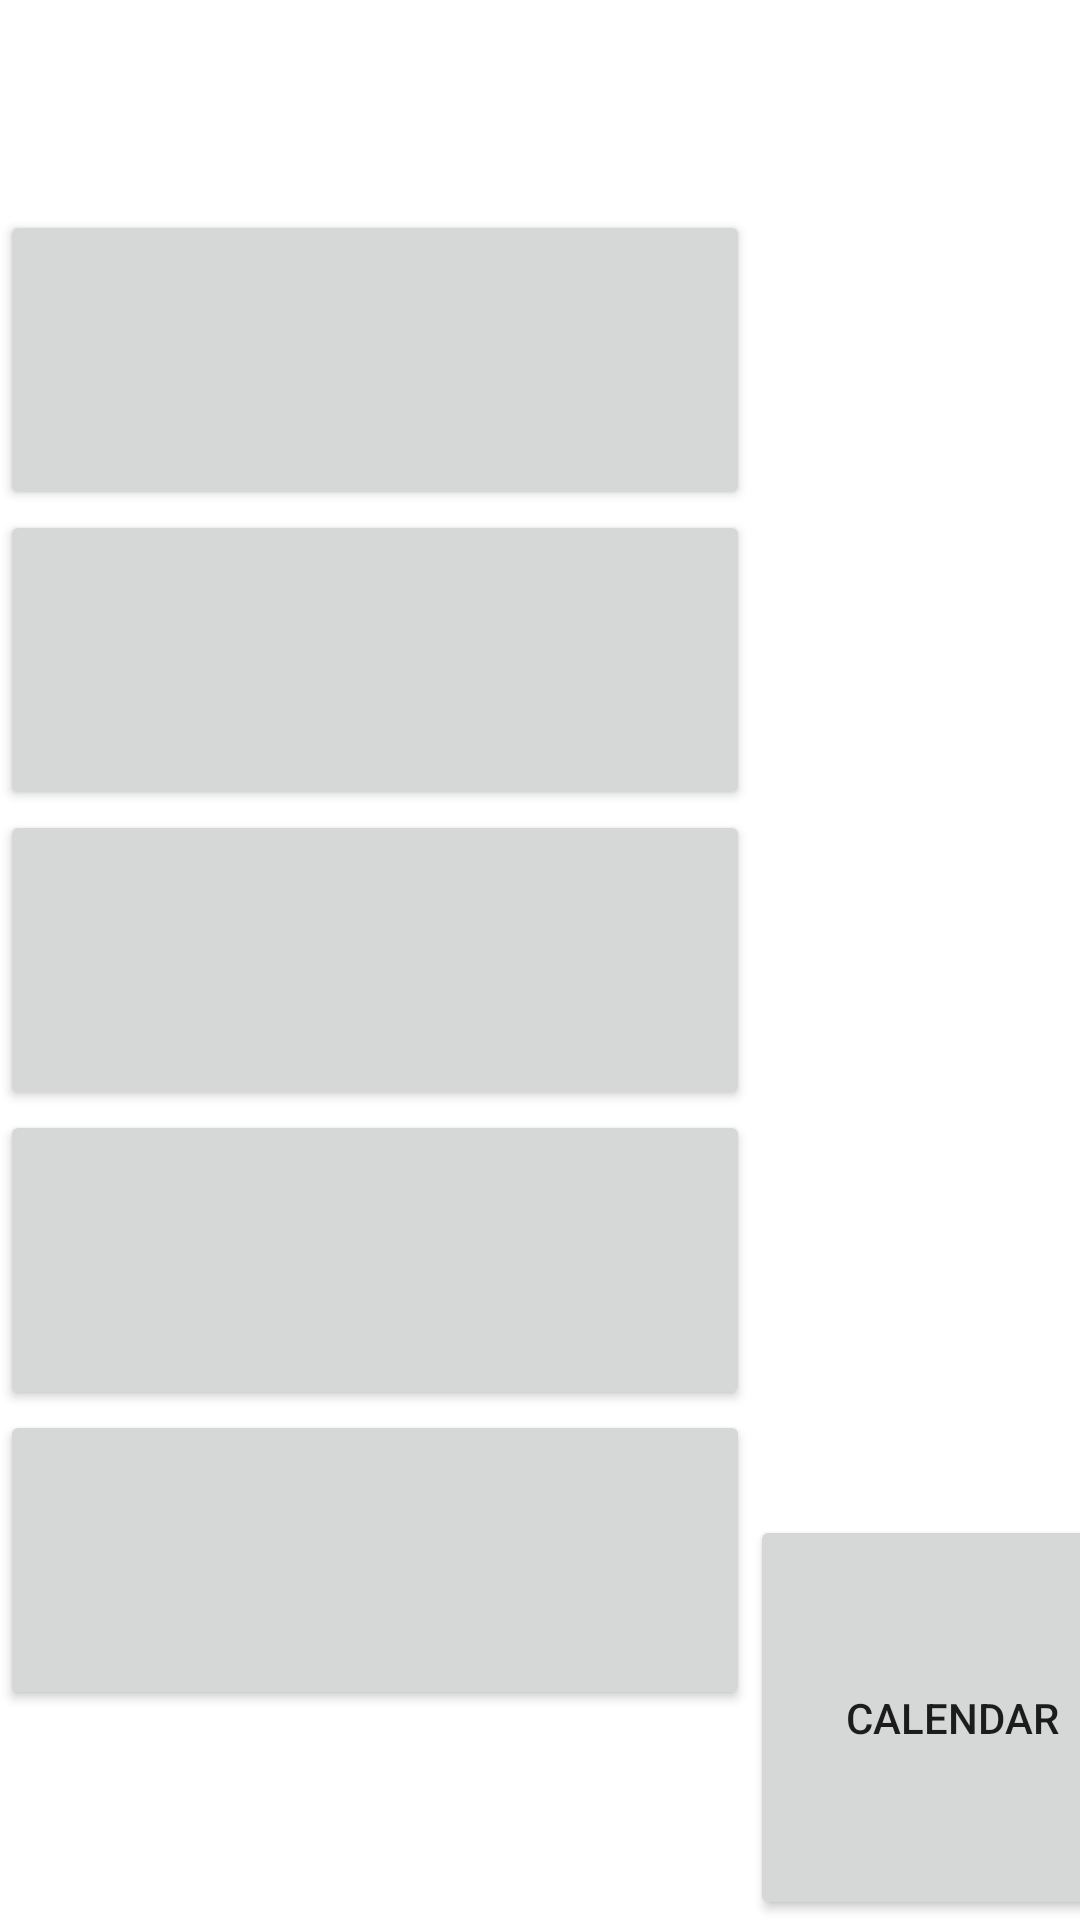

Here is an Android app screen rendered from its layout file. Give the layout XML and the strings, colors and styles it references.
<!-- AndroidManifest.xml: application theme Theme.Student_Planner_IA -->
<!-- res/layout/activity_main.xml -->
<?xml version="1.0" encoding="utf-8"?>
<LinearLayout xmlns:android="http://schemas.android.com/apk/res/android"
    xmlns:app="http://schemas.android.com/apk/res-auto"
    xmlns:tools="http://schemas.android.com/tools"
    android:layout_width="match_parent"
    android:layout_height="match_parent"
    android:gravity="center"
    tools:context=".MainActivity">


    <LinearLayout
        android:id="@+id/dailyPeriods"
        android:layout_width="wrap_content"
        android:layout_height="wrap_content"
        android:layout_gravity=""
        android:orientation="vertical" >

        <Button
            android:layout_width="250dp"
            android:layout_height="100dp"
            android:text="" />

        <Button
            android:layout_width="250dp"
            android:layout_height="100dp"
            android:text="" />

        <Button
            android:layout_width="250dp"
            android:layout_height="100dp"
            android:text="" />

        <Button
            android:layout_width="250dp"
            android:layout_height="100dp"
            android:text="" />

        <Button
            android:layout_width="250dp"
            android:layout_height="100dp"
            android:text="" />

    </LinearLayout>

    <TableRow
        android:id="@+id/mainTabs"
        android:layout_width="wrap_content"
        android:layout_height="wrap_content"
        android:layout_gravity="bottom"
        android:orientation="horizontal">

        <Button
            android:layout_width="135dp"
            android:layout_height="135dp"
            android:text="Calendar" />

        <Button
            android:layout_width="135dp"
            android:layout_height="135dp"
            android:text="Today" />

        <Button
            android:layout_width="135dp"
            android:layout_height="135dp"
            android:text="List" />

    </TableRow>




</LinearLayout>
<!-- resources referenced by this layout -->
<resources>
  <style name="Theme.Student_Planner_IA" parent="Theme.MaterialComponents.DayNight.DarkActionBar">
          
          <item name="colorPrimary">@color/purple_500</item>
          <item name="colorPrimaryVariant">@color/purple_700</item>
          <item name="colorOnPrimary">@color/white</item>
          
          <item name="colorSecondary">@color/teal_200</item>
          <item name="colorSecondaryVariant">@color/teal_700</item>
          <item name="colorOnSecondary">@color/black</item>
          
          <item name="android:statusBarColor" tools:targetApi="l">?attr/colorPrimaryVariant</item>
          
      </style>
  <!-- not gathered from this repository: default colours our renderer supplied (Android Studio template values) -->
  <color name="purple_500">#FF6200EE</color>
  <color name="purple_700">#FF3700B3</color>
  <color name="teal_200">#FF03DAC5</color>
  <color name="teal_700">#FF018786</color>
  <color name="black">#FF000000</color>
  <color name="white">#FFFFFFFF</color>
</resources>
